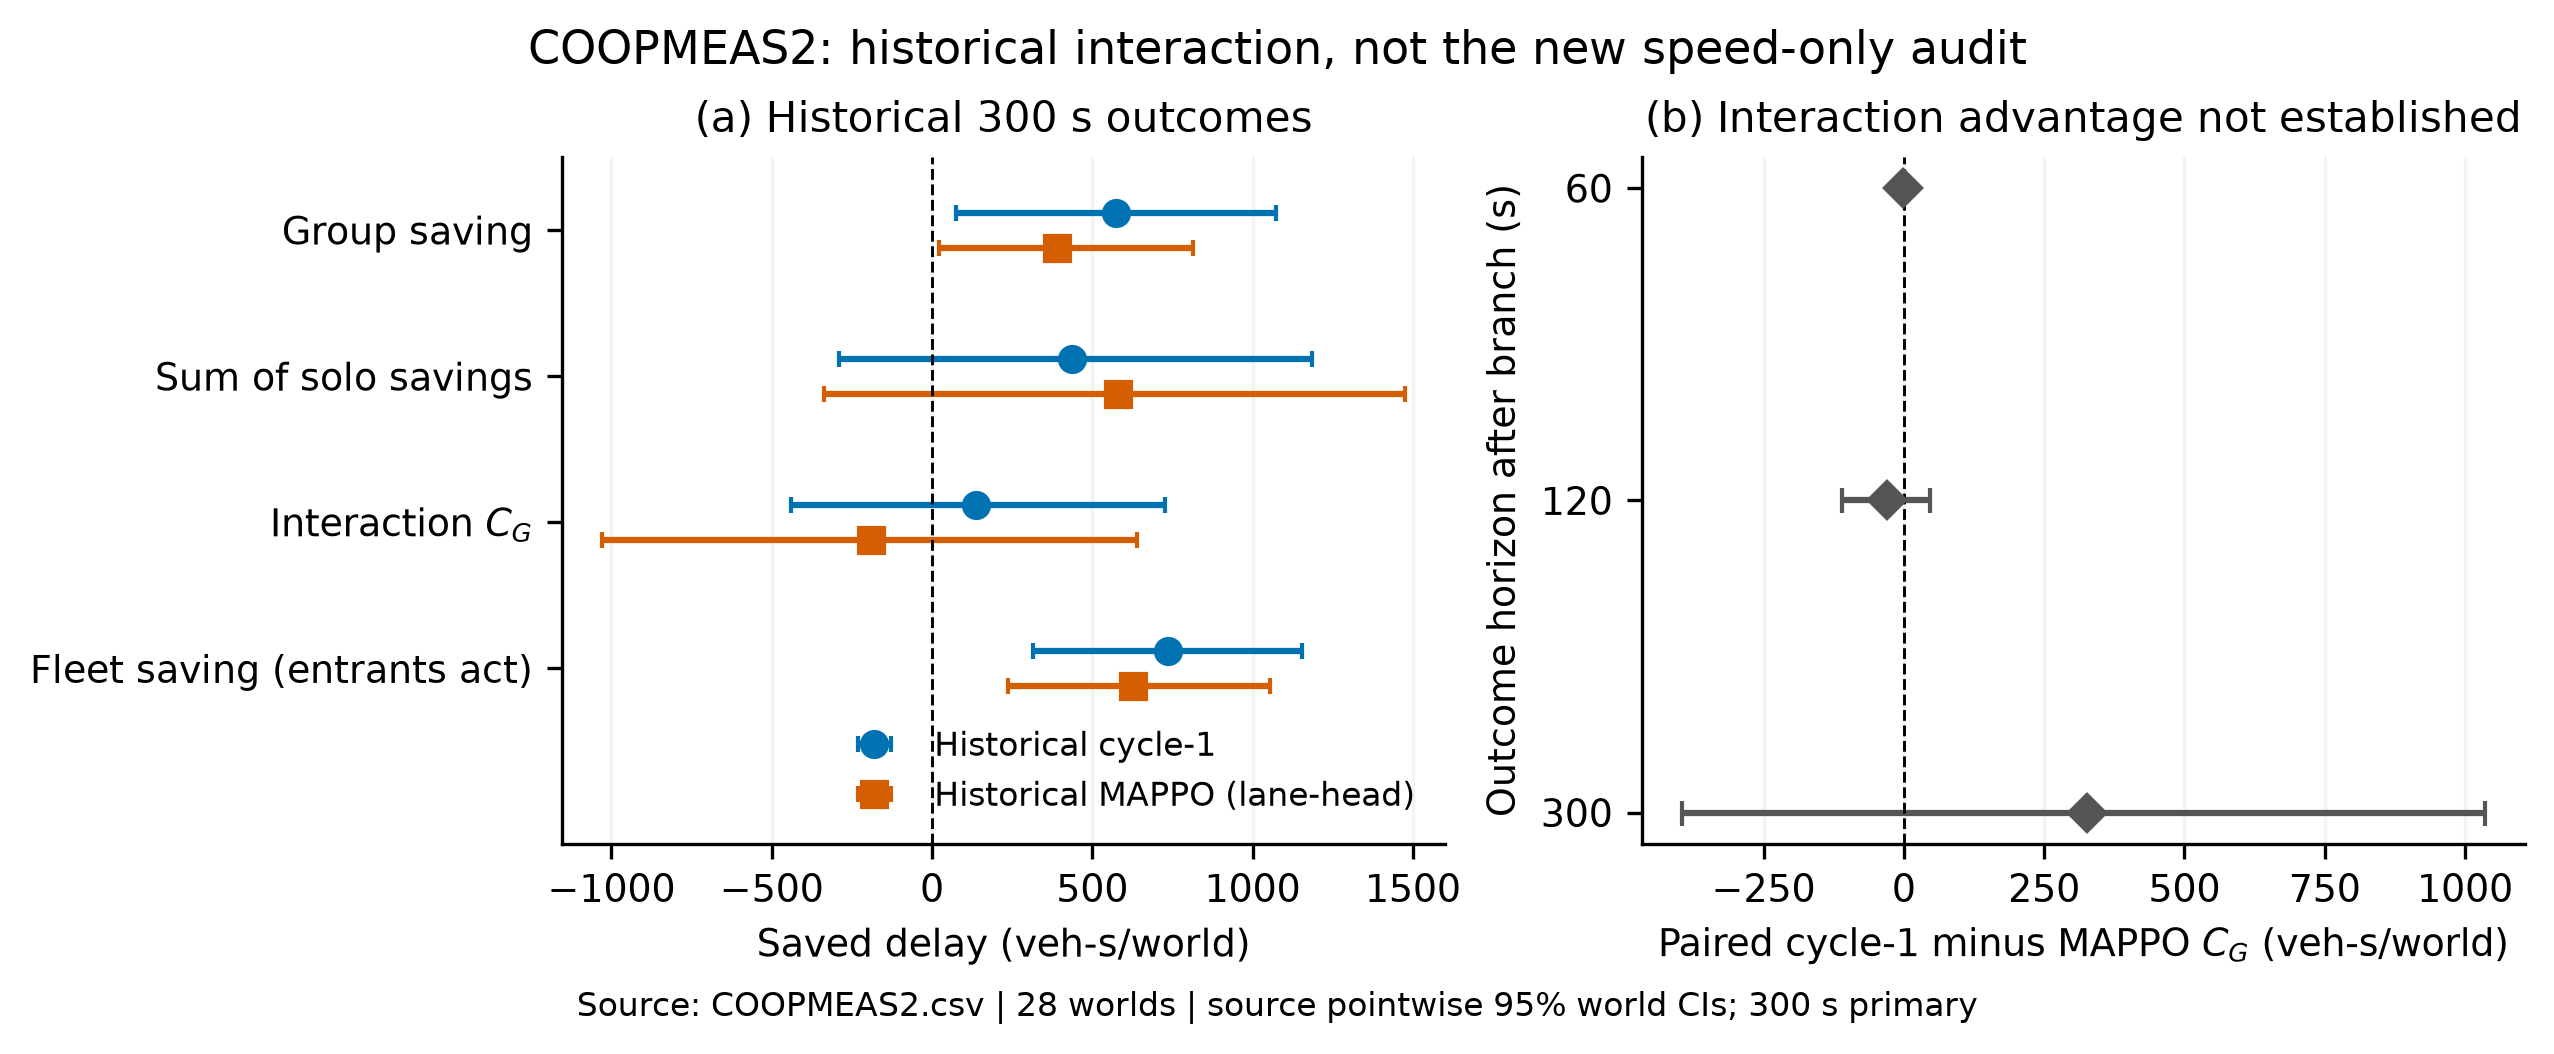

The data file committed next to this chart (first rows):
figure, panel, series, metric, horizon_s, estimate, lo, hi, n_worlds, n_contrasts, sign_n, source_path, source_sha256, source_locator, source_columns, transform, scope
F2H, paired_interaction, ours_minus_mappo, C_G, 60, -1.301, -7.662, 5.278, 28, , , E:/research-dense/docs/paper_results/COO…, a5769049a4ce0025fe9a831f2bc35b3ab3adaf71…, line:4, est,lo,hi, identity, historical; primary 300 s; other clocks …
F2H, paired_interaction, ours_minus_mappo, C_G, 120, -30.28, -110, 46.9, 28, , , E:/research-dense/docs/paper_results/COO…, a5769049a4ce0025fe9a831f2bc35b3ab3adaf71…, line:100, est,lo,hi, identity, historical; primary 300 s; other clocks …
F2H, components, ours, C_G, 300, 138, -438.5, 727.5, 28, , , E:/research-dense/docs/paper_results/COO…, a5769049a4ce0025fe9a831f2bc35b3ab3adaf71…, line:194, est,lo,hi, identity, historical lane-head MAPPO aecd7d70 / cy…
F2H, components, mappo, C_G, 300, -189, -1028, 638, 28, , , E:/research-dense/docs/paper_results/COO…, a5769049a4ce0025fe9a831f2bc35b3ab3adaf71…, line:195, est,lo,hi, identity, historical lane-head MAPPO aecd7d70 / cy…
F2H, paired_interaction, ours_minus_mappo, C_G, 300, 327, -395.1, 1035, 28, , , E:/research-dense/docs/paper_results/COO…, a5769049a4ce0025fe9a831f2bc35b3ab3adaf71…, line:196, est,lo,hi, identity, historical; primary 300 s; other clocks …
F2H, components, ours, D_G, 300, 573.3, 75.76, 1072, 28, , , E:/research-dense/docs/paper_results/COO…, a5769049a4ce0025fe9a831f2bc35b3ab3adaf71…, line:197, est,lo,hi, identity, historical lane-head MAPPO aecd7d70 / cy…
F2H, components, mappo, D_G, 300, 391.1, 22.41, 814.3, 28, , , E:/research-dense/docs/paper_results/COO…, a5769049a4ce0025fe9a831f2bc35b3ab3adaf71…, line:198, est,lo,hi, identity, historical lane-head MAPPO aecd7d70 / cy…
F2H, components, ours, sum_D_i, 300, 435.3, -291.1, 1184, 28, , , E:/research-dense/docs/paper_results/COO…, a5769049a4ce0025fe9a831f2bc35b3ab3adaf71…, line:200, est,lo,hi, identity, historical lane-head MAPPO aecd7d70 / cy…
F2H, components, mappo, sum_D_i, 300, 580.1, -337.9, 1476, 28, , , E:/research-dense/docs/paper_results/COO…, a5769049a4ce0025fe9a831f2bc35b3ab3adaf71…, line:201, est,lo,hi, identity, historical lane-head MAPPO aecd7d70 / cy…
F2H, components, ours, D_all, 300, 736.2, 315.2, 1154, 28, , , E:/research-dense/docs/paper_results/COO…, a5769049a4ce0025fe9a831f2bc35b3ab3adaf71…, line:203, est,lo,hi, identity, historical lane-head MAPPO aecd7d70 / cy…
F2H, components, mappo, D_all, 300, 626.6, 236.7, 1054, 28, , , E:/research-dense/docs/paper_results/COO…, a5769049a4ce0025fe9a831f2bc35b3ab3adaf71…, line:204, est,lo,hi, identity, historical lane-head MAPPO aecd7d70 / cy…
